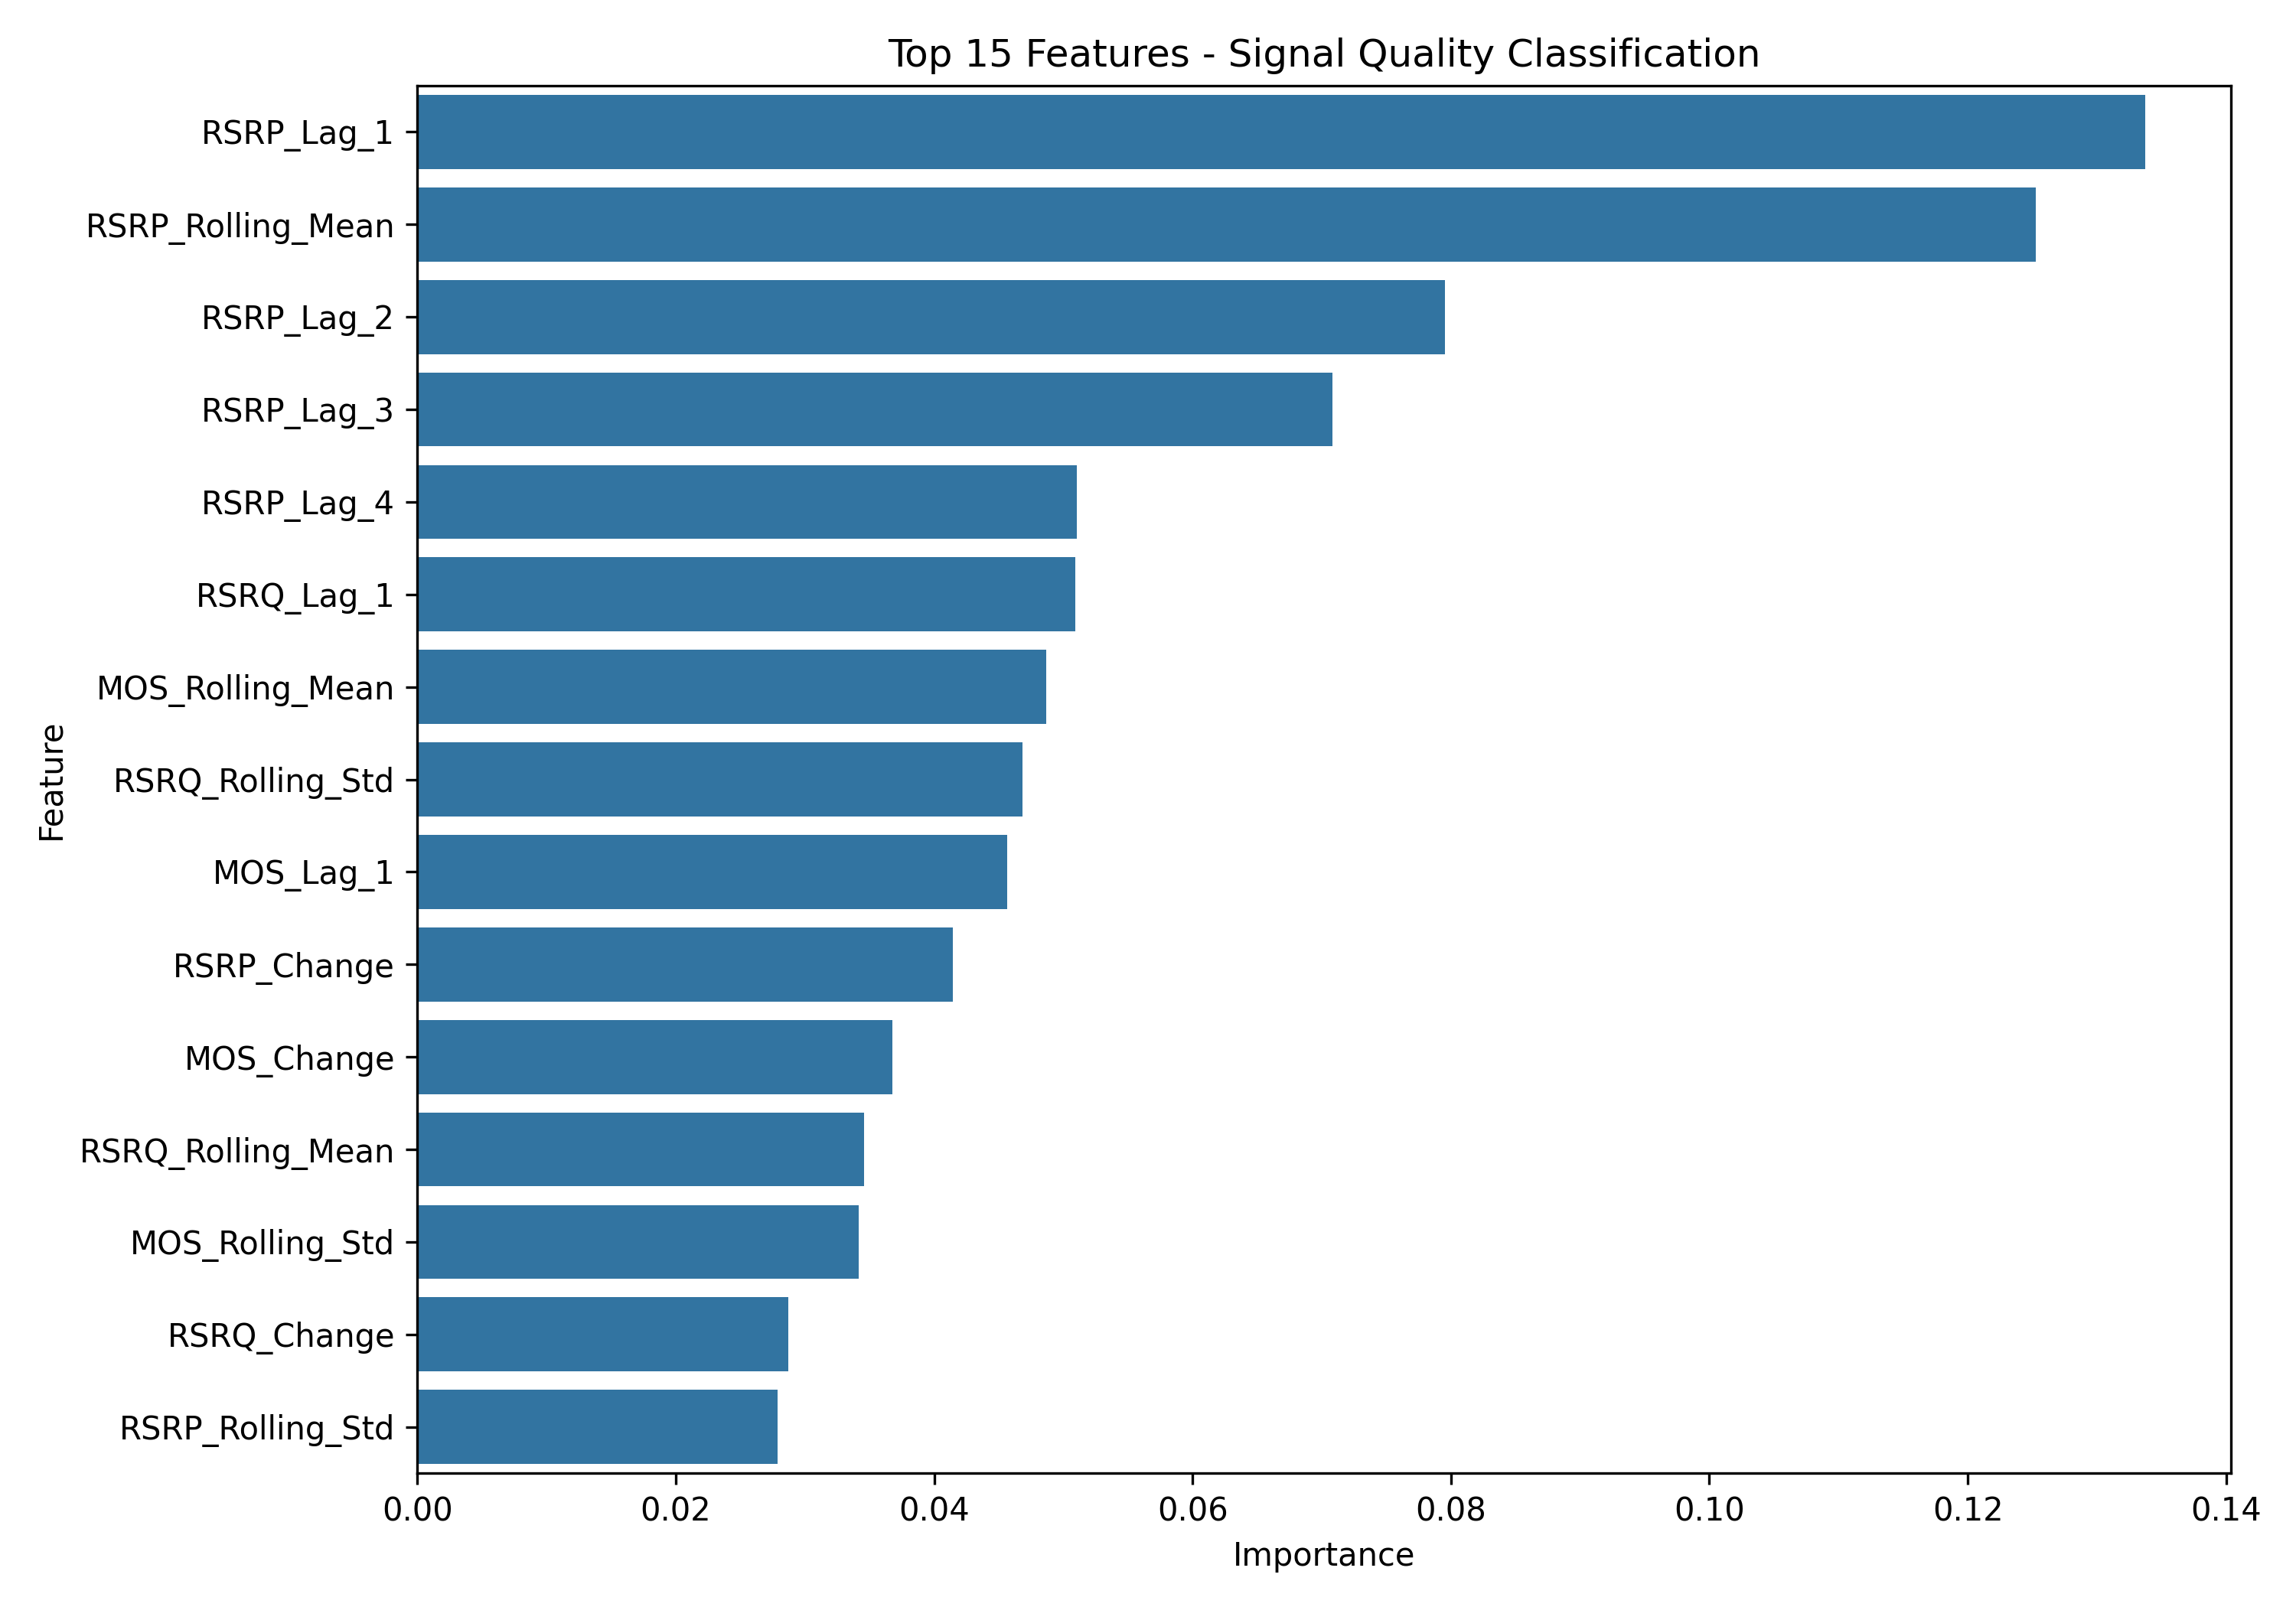

Data behind this chart, as committed beside it:
Feature, Importance
RSRP_Lag_1, 0.1337
RSRP_Rolling_Mean, 0.1253
RSRP_Lag_2, 0.07951
RSRP_Lag_3, 0.07083
RSRP_Lag_4, 0.05102
RSRQ_Lag_1, 0.05095
MOS_Rolling_Mean, 0.04868
RSRQ_Rolling_Std, 0.04685
MOS_Lag_1, 0.04563
RSRP_Change, 0.04142
MOS_Change, 0.03675
RSRQ_Rolling_Mean, 0.0346
MOS_Rolling_Std, 0.03413
RSRQ_Change, 0.02868
RSRP_Rolling_Std, 0.02787
MOS_Lag_2, 0.02305
MOS_Lag_4, 0.02246
MOS_Lag_3, 0.01946
RSRQ_Lag_4, 0.01874
Hour, 0.01714
RSRQ_Lag_2, 0.01624
RSRQ_Lag_3, 0.0153
DayOfWeek, 0.006252
Minute, 0.005422
IsWeekend, 0.0
